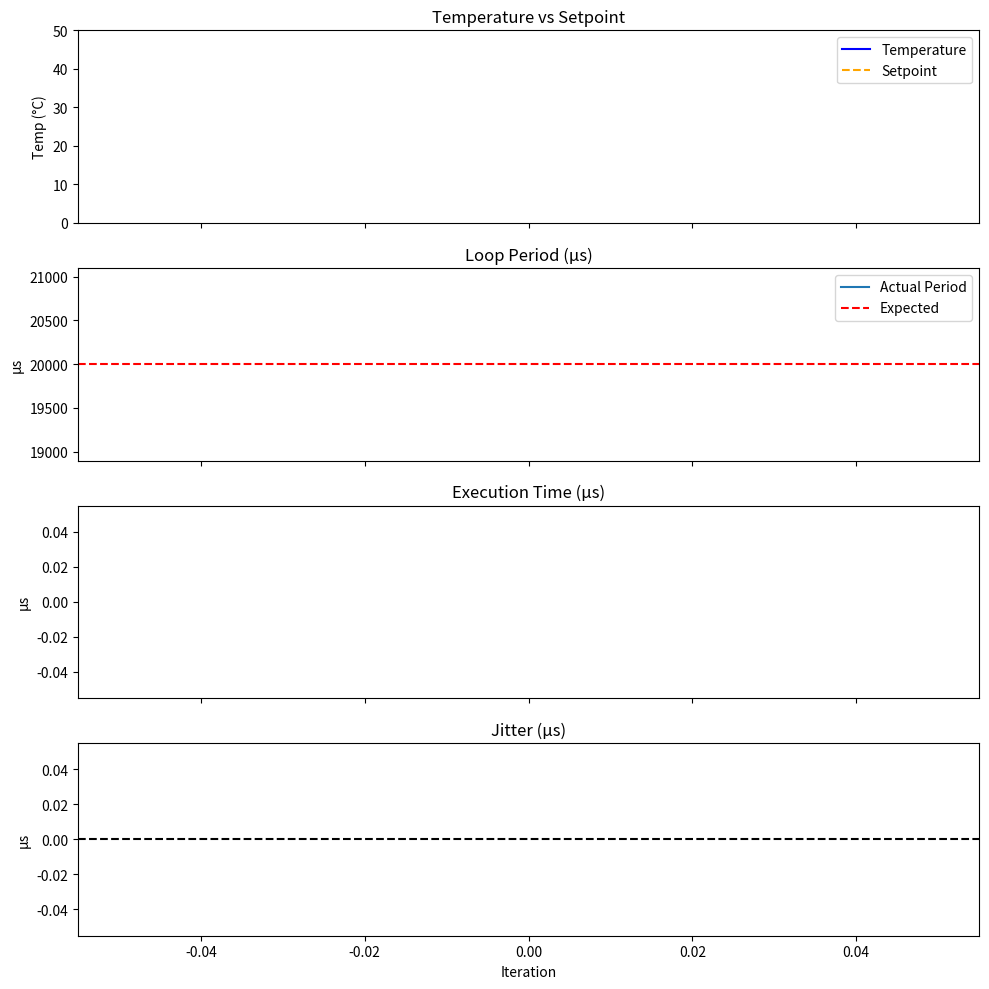

Generate this figure with matplotlib: (Note: this script raises an exception after producing the figure.)
import time
import matplotlib.pyplot as plt
import numpy as np
from collections import deque
import csv

# Paths to logs
TIMING_LOG = "../rt_process/build/timing_log.csv"
RESPONSE_LOG = "../rt_process/build/response_log.csv"

# Constants
LOOP_HZ = 50
EXPECTED_PERIOD_US = 1_000_000 / LOOP_HZ
MAX_POINTS = 2000

# Deques for data
iterations = deque(maxlen=MAX_POINTS)
periods = deque(maxlen=MAX_POINTS)
exec_times = deque(maxlen=MAX_POINTS)
jitters = deque(maxlen=MAX_POINTS)
temps = deque(maxlen=MAX_POINTS)
setpoints = deque(maxlen=MAX_POINTS)

plt.ion()
fig, axs = plt.subplots(4, 1, figsize=(10, 10), sharex=True)
plt.subplots_adjust(hspace=0.4)

# Temperature plot
axs[0].set_title("Temperature vs Setpoint")
temp_line, = axs[0].plot([], [], label="Temperature", color="blue")
setpoint_line, = axs[0].plot([], [], label="Setpoint", color="orange", linestyle="--")
axs[0].set_ylabel("Temp (°C)")
axs[0].set_ylim(0, 50)
axs[0].legend()

# Period plot
axs[1].set_title("Loop Period (µs)")
period_line, = axs[1].plot([], [], label="Actual Period")
axs[1].axhline(EXPECTED_PERIOD_US, color="r", linestyle="--", label="Expected")
axs[1].set_ylabel("µs")
axs[1].legend()

# Execution time plot
axs[2].set_title("Execution Time (µs)")
exec_line, = axs[2].plot([], [], color="g")
axs[2].set_ylabel("µs")

# Jitter plot
axs[3].set_title("Jitter (µs)")
jitter_line, = axs[3].plot([], [], color="m")
axs[3].axhline(0, color="k", linestyle="--")
axs[3].set_ylabel("µs")
axs[3].set_xlabel("Iteration")

plt.tight_layout()

# Helper function to tail CSV
def tail_csv(filename):
    with open(filename, "r") as f:
        next(f)
        while True:
            line = f.readline()
            if not line:
                time.sleep(0.0005)
                continue
            yield line.strip()

timing_gen = tail_csv(TIMING_LOG)
response_gen = tail_csv(RESPONSE_LOG)

first_iteration = True

try:
    while True:
        # Read timing log
        timing_line = next(timing_gen)
        parts = timing_line.split(",")
        if len(parts) != 4:
            continue
        try:
            it = int(parts[0])
            period = float(parts[1])
            exec_t = float(parts[2])
            jitter = float(parts[3])
        except ValueError:
            continue

        # Skip first iteration to avoid negative period/jitter
        if first_iteration:
            first_iteration = False
            continue

        # Clamp negatives
        period = max(0.0, period)
        jitter = max(jitter, -period)  # optional safety

        # Read response log
        response_line = next(response_gen)
        parts_r = response_line.split(",")
        if len(parts_r) < 7:
            continue
        try:
            temp = float(parts_r[1])
            sp = float(parts_r[6])
        except ValueError:
            continue

        # Append data 
        iterations.append(it)
        periods.append(period)
        exec_times.append(exec_t)
        jitters.append(jitter)
        temps.append(temp)
        setpoints.append(sp)

        # Update plots 
        temp_line.set_data(iterations, temps)
        setpoint_line.set_data(iterations, setpoints)
        period_line.set_data(iterations, periods)
        exec_line.set_data(iterations, exec_times)
        jitter_line.set_data(iterations, jitters)

        # Update axes 
        xmax = max(50, iterations[-1])
        axs[0].set_xlim(0, xmax)
        axs[1].set_xlim(0, xmax)
        axs[2].set_xlim(0, xmax)
        axs[3].set_xlim(0, xmax)

        axs[0].set_ylim(0, 50)
        axs[1].set_ylim(min(periods)*0.98, max(periods)*1.02)
        axs[2].set_ylim(0, max(exec_times)*1.5)
        axs[3].set_ylim(min(jitters)*1.2, max(jitters)*1.2)

        fig.canvas.draw()
        fig.canvas.flush_events()

except KeyboardInterrupt:
    print("\nStopping timing visualizer...")

# RT Summary
if periods:
    print("\n=== RT Timing Summary ===")
    print(f"Expected period: {EXPECTED_PERIOD_US:.2f} µs")
    print(f"Avg period:      {np.mean(periods):.2f} µs")
    print(f"Max jitter:      {np.max(np.abs(jitters)):.2f} µs")
    print(f"Avg exec time:   {np.mean(exec_times):.2f} µs")
    print(f"Worst exec time: {np.max(exec_times):.2f} µs")

    # Write summary to CSV
    with open("timing_summary.csv", "w", newline='') as f:
        writer = csv.writer(f)
        writer.writerow(["Expected period (µs)", "Avg period (µs)", "Max jitter (µs)",
                         "Avg exec time (µs)", "Worst exec time (µs)"])
        writer.writerow([EXPECTED_PERIOD_US, np.mean(periods), np.max(np.abs(jitters)),
                         np.mean(exec_times), np.max(exec_times)])
